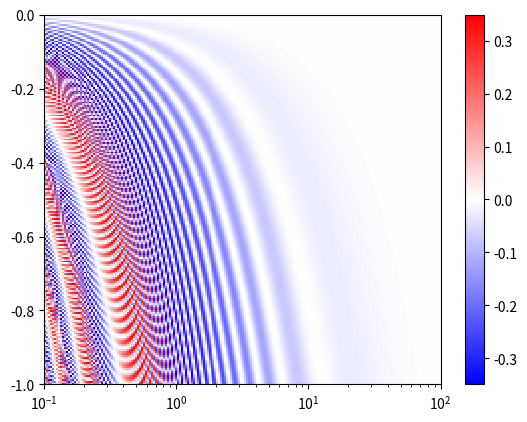

Reproduce this figure in Python.
import numpy as np
import matplotlib.pyplot as plt

R = 6371. #km

s12 = np.sin(33.82/180. * np.pi)
c12 = np.cos(33.82/180. * np.pi)

s23 = np.sin(48.3/180. * np.pi)
c23 = np.cos(48.3/180. * np.pi)

s13 = np.sin(8.61/180. * np.pi)
c13 = np.cos(8.61/180. * np.pi)


dm21 = 7.39e-5 # eV^-2
dm32 = 2.449e-3
#dm31 = 2.55e-3 # eV^-2
dm31 = dm32+dm21

d_cp=90/180.  * np.pi

#phi = 

U = np.array( [
                  [c12 * c13,                    s12 * c13,             s13*np.exp(-d_cp*1j)],
                  [-s12*c23-c12*s23*s13*np.exp(d_cp*1j), c12*c23-s12*s23*s13*np.exp(d_cp*1j), s23*c13],
                  [s12*s23-c12*c23*s13*np.exp(d_cp*1j), -c12*s23-s12*c23*s13*np.exp(d_cp*1j), c23*c13]
                ] )

Uc = np.conjugate(U)


#phi = 1.27 * dm21 * l / E

phis = np.empty((3,3), dtype=float)

def P_Nu(cosZenith, E):
  global phis
  l = -2*R*cosZenith
  p = 0

  phis[1, 0] = 2*1.27 * dm21 * l / E
  phis[2, 0] = 2*1.27 * dm31 * l / E
  phis[2, 1] = 2*1.27 * dm32 * l / E

  for i in range(1, 3):
    for j in range(0, i):
      p -= 4 * np.real( U[1, i] * Uc[0, i] * Uc[1, j] * U[0, j] ) * np.sin(phis[i, j] / 2)**2
      p -= 2 * np.imag( U[1, i] * Uc[0, i] * Uc[1, j] * U[0, j] ) * np.sin(phis[i, j])

  return p

def P_antiNu(cosZenith, E):
  global phis
  l = -2*R*cosZenith
  p = 0

  phis[1, 0] = 2*1.27 * dm21 * l / E
  phis[2, 0] = 2*1.27 * dm31 * l / E
  phis[2, 1] = 2*1.27 * dm32 * l / E

  for i in range(1, 3):
    for j in range(0, i):
      p -= 4 * np.real( Uc[1, i] * U[0, i] * U[1, j] * Uc[0, j] ) * np.sin(phis[i, j] / 2)**2
      p -= 2 * np.imag( Uc[1, i] * U[0, i] * U[1, j] * Uc[0, j] ) * np.sin(phis[i, j])

  return p

def main():
  N = 200
  En  = np.logspace(-1, 2, N+1)
  cz = np.linspace(-1, 0.0, N+1)

  Ps = np.empty((N, N), dtype=float)
  for i in range(N):
    for j in range(N):
      E = 0.5*(En[j] + En[j+1])
      c = 0.5*(cz[i] + cz[i+1])
      #E = En[j]
      #c = cz[i]
      Ps[i, j] = P_Nu(c, E) - P_antiNu(c, E)

  plt.figure()
  plt.pcolormesh(En, cz, Ps, cmap="bwr")
  plt.xscale("log")
  plt.colorbar()
  plt.show()


if __name__=="__main__":
  main()